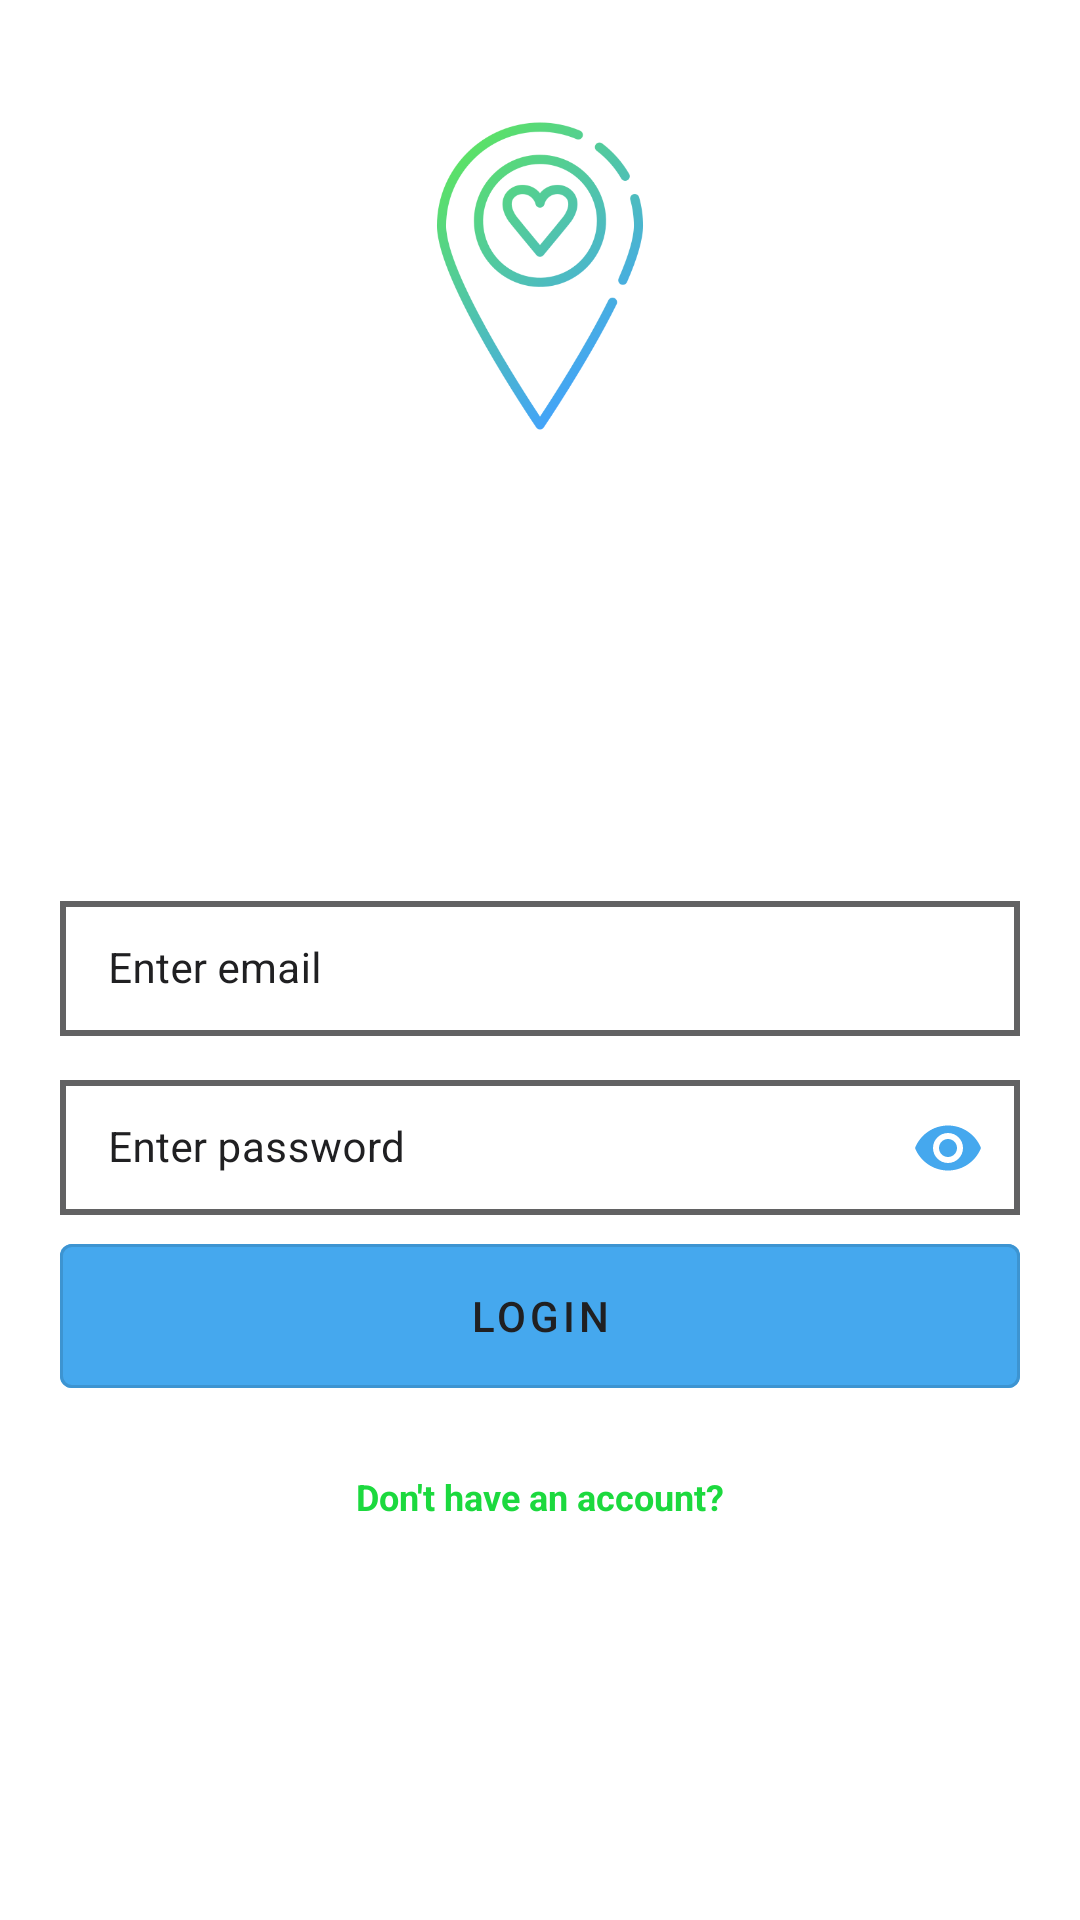

Reconstruct the res/layout file that produces this screen, plus the resources it refers to.
<!-- AndroidManifest.xml: application theme Theme.IstriaEvents -->
<!-- res/layout/fragment_login.xml -->
<?xml version="1.0" encoding="utf-8"?>
<androidx.constraintlayout.widget.ConstraintLayout xmlns:android="http://schemas.android.com/apk/res/android"
    xmlns:app="http://schemas.android.com/apk/res-auto"
    xmlns:tools="http://schemas.android.com/tools"
    android:layout_width="match_parent"
    android:layout_height="match_parent"
    tools:context=".ui.onboarding.LoginFragment">

    <androidx.appcompat.widget.AppCompatImageView
        android:layout_width="wrap_content"
        android:layout_height="wrap_content"
        android:layout_marginTop="36dp"
        android:adjustViewBounds="true"
        android:maxWidth="112dp"
        android:maxHeight="112dp"
        android:src="@drawable/img_logo_placeholder"
        app:layout_constraintEnd_toEndOf="parent"
        app:layout_constraintStart_toStartOf="parent"
        app:layout_constraintTop_toTopOf="parent" />

    <com.google.android.material.textfield.TextInputLayout
        android:id="@+id/inputTextUsernameLayout"
        style="@style/Widget.MaterialComponents.TextInputLayout.OutlinedBox.Dense"
        android:layout_width="0dp"
        android:layout_height="wrap_content"
        android:layout_marginStart="@dimen/five_unit"
        android:layout_marginEnd="@dimen/five_unit"
        android:textColorHint="@color/woodsmoke"
        app:boxStrokeColor="@drawable/selector_input_edit_text"
        app:boxStrokeErrorColor="@color/error"
        app:boxStrokeWidth="2dp"
        app:endIconMode="clear_text"
        app:errorTextColor="@color/error"
        app:hintTextColor="@color/blue"
        app:layout_constraintBottom_toBottomOf="parent"
        app:layout_constraintEnd_toEndOf="parent"
        app:layout_constraintStart_toStartOf="parent"
        app:layout_constraintTop_toTopOf="parent"
        app:shapeAppearance="@style/Rounded">

        <com.google.android.material.textfield.TextInputEditText
            android:id="@+id/inputTextUsername"
            android:layout_width="match_parent"
            android:layout_height="wrap_content"
            android:hint="Enter email"
            android:inputType="text"
            android:maxLines="1"
            android:textColor="@color/woodsmoke"
            android:textSize="@dimen/app_text_size_three" />

    </com.google.android.material.textfield.TextInputLayout>

    <com.google.android.material.textfield.TextInputLayout
        android:id="@+id/inputTextPasswordLayout"
        style="@style/Widget.MaterialComponents.TextInputLayout.OutlinedBox.Dense"
        android:layout_width="0dp"
        android:layout_height="wrap_content"
        android:layout_marginStart="@dimen/five_unit"
        android:layout_marginTop="@dimen/two_unit"
        android:layout_marginEnd="@dimen/five_unit"
        android:textColorHint="@color/woodsmoke"
        app:boxStrokeColor="@drawable/selector_input_edit_text"
        app:boxStrokeWidth="2dp"
        app:endIconMode="password_toggle"
        app:endIconTint="@color/blue"
        app:hintTextColor="@color/blue"
        app:layout_constraintEnd_toEndOf="parent"
        app:layout_constraintStart_toStartOf="parent"
        app:layout_constraintTop_toBottomOf="@+id/inputTextUsernameLayout"
        app:shapeAppearance="@style/Rounded">

        <com.google.android.material.textfield.TextInputEditText
            android:id="@+id/inputTextPassword"
            android:layout_width="match_parent"
            android:layout_height="wrap_content"
            android:hint="Enter password"
            android:imeOptions="actionDone"
            android:inputType="textPassword"
            android:maxLines="1"
            android:textColor="@color/woodsmoke"
            android:textSize="@dimen/app_text_size_three" />

    </com.google.android.material.textfield.TextInputLayout>

    <com.google.android.material.button.MaterialButton
        android:id="@+id/buttonSubmitLogin"
        style="@style/Widget.MaterialComponents.Button.OutlinedButton"
        android:layout_width="0dp"
        android:layout_height="wrap_content"
        android:layout_marginTop="@dimen/two_unit"
        android:backgroundTint="@color/blue"
        android:insetTop="0dp"
        android:insetBottom="0dp"
        android:text="Login"
        android:textColor="@color/woodsmoke"
        android:textSize="@dimen/app_text_size_three"
        app:layout_constraintEnd_toEndOf="@+id/inputTextPasswordLayout"
        app:layout_constraintStart_toStartOf="@+id/inputTextPasswordLayout"
        app:layout_constraintTop_toBottomOf="@+id/inputTextPasswordLayout"
        app:strokeWidth="@dimen/input_fields_stroke_width" />

    <TextView
        android:id="@+id/viewTextLabelSignup"
        android:layout_width="wrap_content"
        android:layout_height="wrap_content"
        android:layout_marginTop="@dimen/five_unit"
        android:padding="@dimen/two_unit"
        android:text="Don't have an account?"
        android:textColor="@color/green_secondary_variant"
        android:textSize="@dimen/app_text_size_two"
        android:textStyle="bold"
        app:layout_constraintEnd_toEndOf="parent"
        app:layout_constraintStart_toStartOf="parent"
        app:layout_constraintTop_toBottomOf="@+id/buttonSubmitLogin" />

    <FrameLayout
        android:id="@+id/loginIndeterminateBar"
        android:layout_width="0dp"
        android:layout_height="0dp"
        android:background="@color/woodsmoke_70"
        android:visibility="gone"
        app:layout_constraintBottom_toBottomOf="parent"
        app:layout_constraintEnd_toEndOf="parent"
        app:layout_constraintStart_toStartOf="parent"
        app:layout_constraintTop_toTopOf="parent">

        <ProgressBar
            style="@android:style/Widget.Material.Light.ProgressBar.Large.Inverse"
            android:layout_width="wrap_content"
            android:layout_height="wrap_content"
            android:indeterminateTint="@color/blue_variant"
            android:layout_gravity="center"
            android:indeterminate="true" />

    </FrameLayout>

</androidx.constraintlayout.widget.ConstraintLayout>
<!-- resources referenced by this layout -->
<resources>
  <color name="blue">#45A8EE</color>
  <color name="blue_variant">#1489db</color>
  <color name="error">#B00020</color>
  <color name="green_secondary_variant">#1cd93e</color>
  <color name="woodsmoke">#202022</color>
  <color name="woodsmoke_70">#b3202022</color>
  <dimen name="app_text_size_three">14sp</dimen>
  <dimen name="app_text_size_two">12sp</dimen>
  <dimen name="five_unit">20dp</dimen>
  <dimen name="input_fields_stroke_width">1dp</dimen>
  <dimen name="two_unit">8dp</dimen>
  <!-- drawable img_logo_placeholder: png bitmap (drawable, 35779 bytes) -->
  <!-- drawable selector_input_edit_text (drawable) -->
  <?xml version="1.0" encoding="utf-8"?>
  <selector xmlns:android="http://schemas.android.com/apk/res/android">
      <item android:color="@color/blue" android:state_focused="true"/>
      <item android:color="@color/woodsmoke" android:state_hovered="true"/>
      <item android:color="@color/woodsmoke_20" android:state_enabled="false"/>
      <item android:color="@color/woodsmoke_70"/>  
  </selector>
  <style name="Theme.IstriaEvents" parent="Theme.MaterialComponents.DayNight.DarkActionBar">
          
          <item name="colorPrimary">@color/purple_500</item>
          <item name="colorPrimaryVariant">@color/purple_700</item>
          <item name="colorOnPrimary">@color/white</item>
          
          <item name="colorSecondary">@color/teal_200</item>
          <item name="colorSecondaryVariant">@color/teal_700</item>
          <item name="colorOnSecondary">@color/black</item>
          
          <item name="android:statusBarColor" tools:targetApi="l">?attr/colorPrimaryVariant</item>
          
      </style>
  <color name="woodsmoke_20">#33202022</color>
  <color name="white">#FFFFFFFF</color>
  <color name="black">#FF000000</color>
  <!-- not gathered from this repository: default colours our renderer supplied (Android Studio template values) -->
  <color name="purple_500">#FF6200EE</color>
  <color name="purple_700">#FF3700B3</color>
  <color name="teal_200">#FF03DAC5</color>
  <color name="teal_700">#FF018786</color>
</resources>
